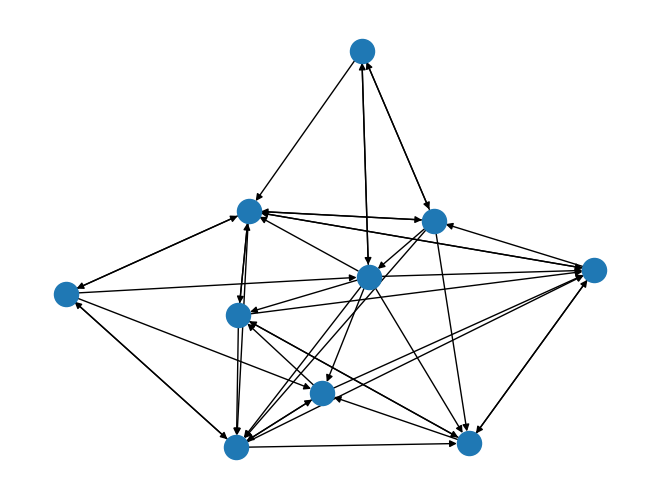

This figure's Python source:
# -*- coding: utf-8 -*-
"""
Created on Sat Apr 11 10:04:42 2020

@author: bijuangalees
"""
import networkx as nx
import random
import matplotlib.pyplot as plt
import operator

G=nx.gnp_random_graph(10,0.5,directed =True)
nx.draw(G)
plt.show
#x is the random source node 
x=random.choice([i for i in range(G.number_of_nodes())])
dict_counter={}
for i in range(G.number_of_nodes()):
    dict_counter[i]=0
dict_counter[x]=dict_counter[x]+1
for i in range(100000):
    list_n=list(G.neighbors(x))
    if (len(list_n)==0):# if x is a sink
        x=random.choice([i for i in range(G.number_of_nodes())])
        dict_counter[x]=dict_counter[x]+1
    else:
        x=random.choice(list_n) #choose a node randomly from
        dict_counter[x]=dict_counter[x]+1
p=nx.pagerank(G)
sorted_p=sorted(p.items(),key=operator.itemgetter(1))
sorted_rw=sorted(dict_counter.items(),key=operator.itemgetter(1))
print(dict_counter)
        
